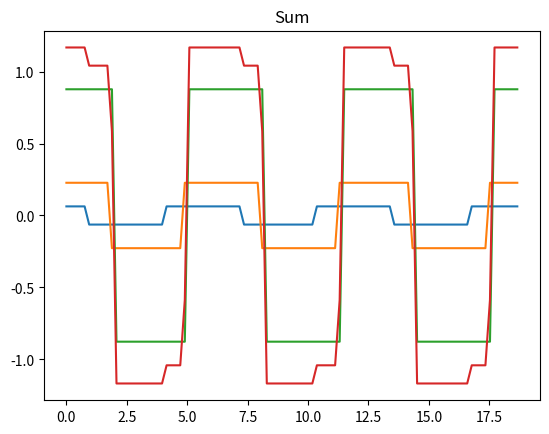

Source code (Python):
import numpy as np
import matplotlib.pyplot as plt
from scipy import signal
pi = np.pi

t = np.linspace(0, 3*(2*pi),100, endpoint=False)

y_sum = np.zeros(len(t)) # summaric vector filled with zeros
for i in range(3): # "3' - nr of componenets
    
    # generating random values of phase shift and amplitudes
    # rand function generates single random nr in range from 0 to 1
    phase = np.random.rand()*(2*pi) 
    ampl  = np.random.rand()
    
    # generating different waveforms 
    # select single waveform by comenting the remaining ones
    
    #y = ampl * signal.sawtooth(t+phase) #triangle
    #y = ampl * np.sin(t+phase) #sinusoid
    y = ampl * np.sign(np.sin(t+phase))     # rectangle

    
    plt.plot(t,y,'-')
    y_sum = y_sum + y

plt.title('Componenets')    
plt.show()

plt.title('Sum')    
plt.plot(t,y_sum,'-')
plt.show()

